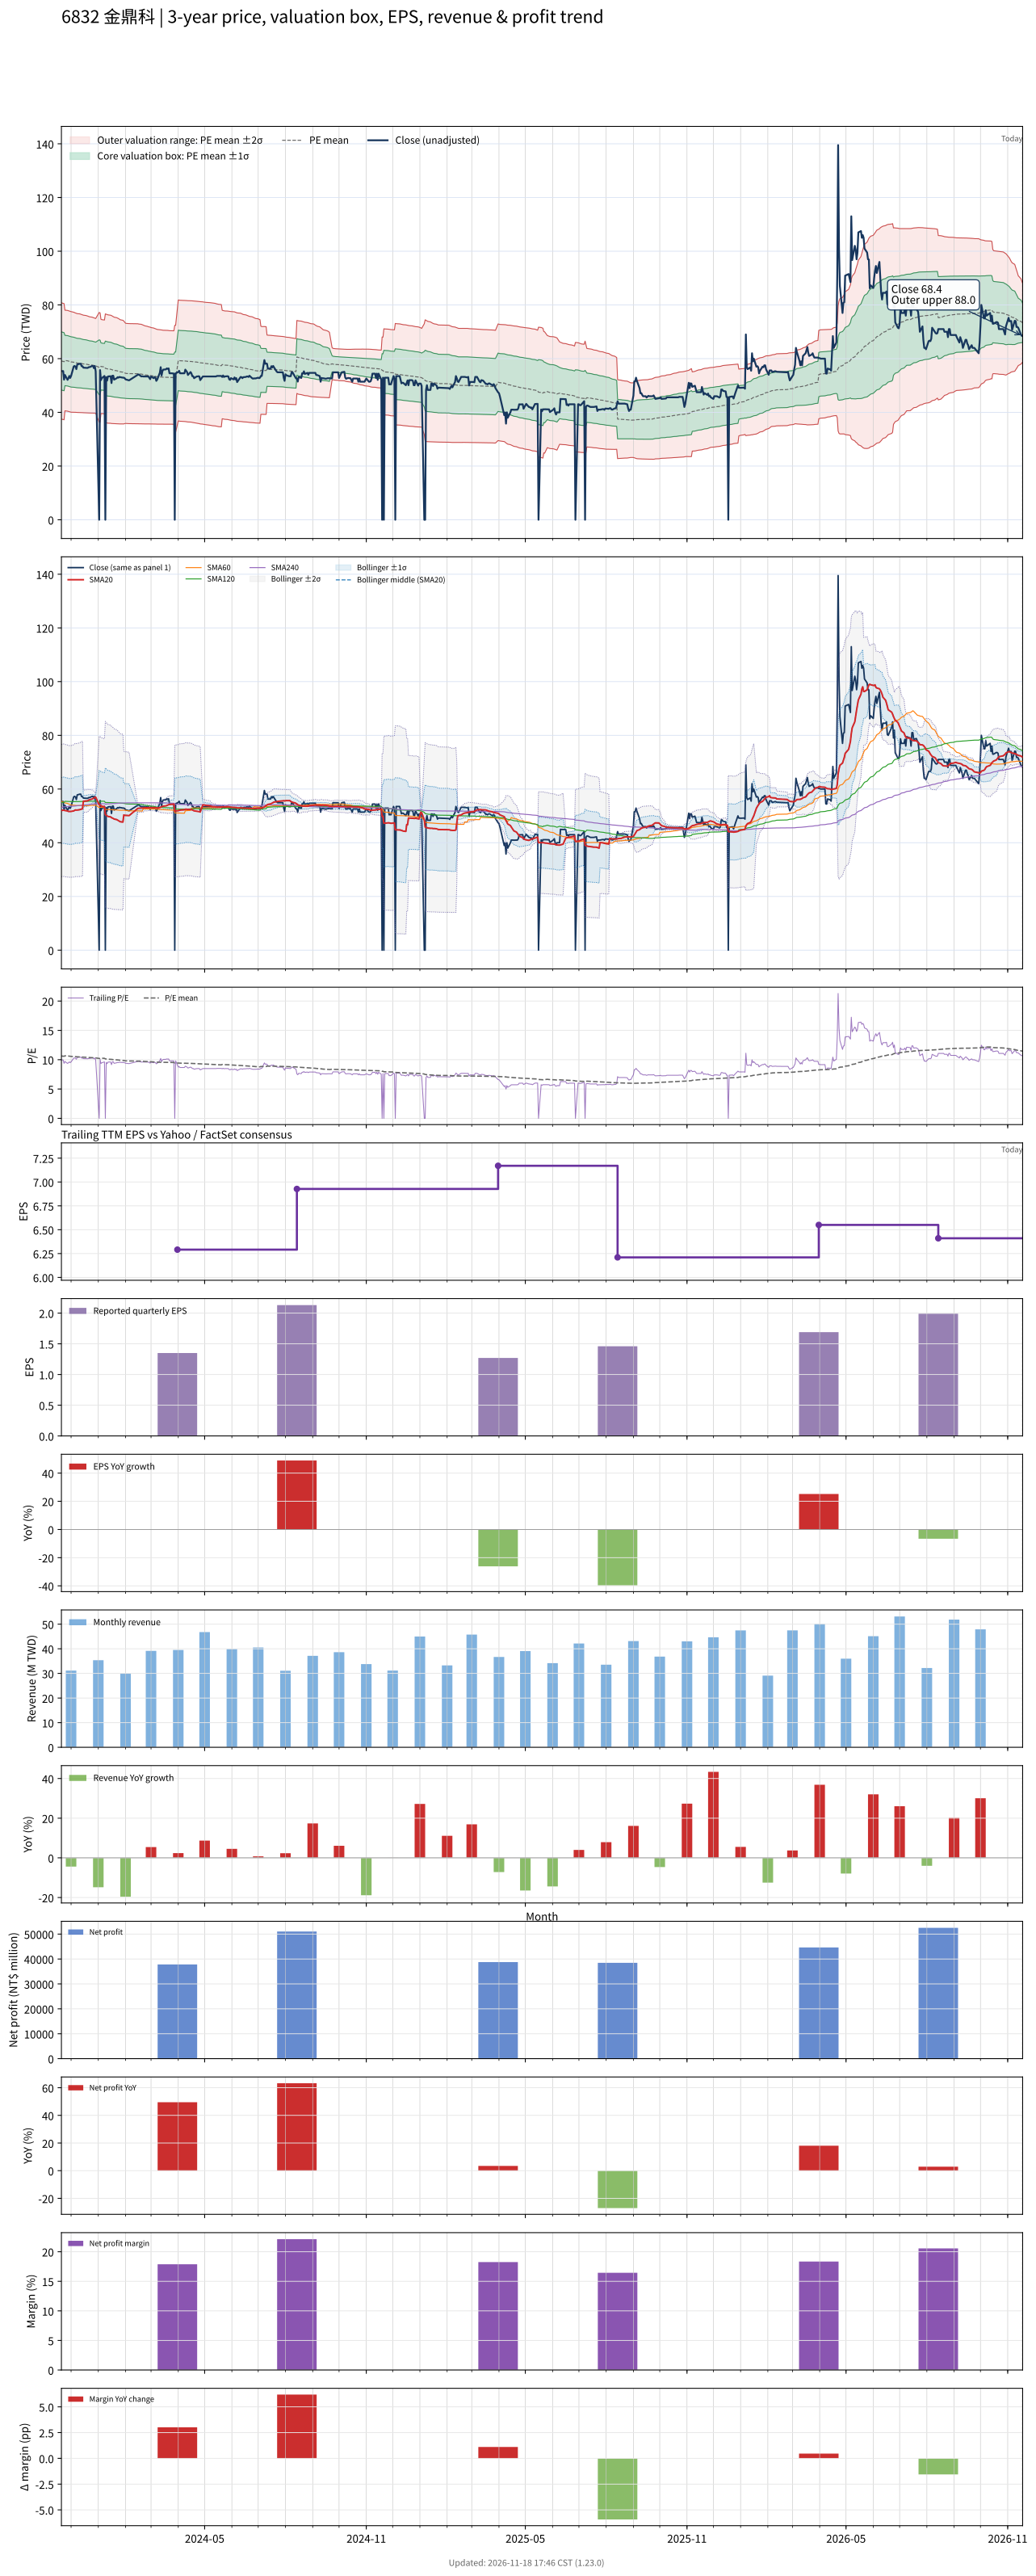

Values plotted in this chart, from the file beside it:
# chart-version: skill-stock-dynamic-val…
date, close, available_date, period_end, eps, ttm_eps, pe, pe_mean, pe_std, price_m2, price_m1, price_mean, price_p1, price_p2, forward_eps, forward_pe, forward_pe_mean, forward_pe_std, forward_price_m2, forward_price_m1, forward_price_mean, forward_price_p1, forward_price_p2, sma20
2023-11-20, 55.36, 2023-08-14, 2023-06-30, 2.42, 5.562, 9.954, 10.63, 1.947, 37.46, 48.29, 59.12, 69.95, 80.78, , , , , , , , , , 51.97
2023-11-21, 55.36, 2023-08-14, 2023-06-30, 2.42, 5.562, 9.954, 10.62, 1.946, 37.4, 48.22, 59.05, 69.87, 80.69, , , , , , , , , , 52.06
2023-11-22, 55.36, 2023-08-14, 2023-06-30, 2.42, 5.562, 9.954, 10.6, 1.944, 37.33, 48.15, 58.96, 69.78, 80.59, , , , , , , , , , 52.15
2023-11-23, 52.18, 2023-08-14, 2023-06-30, 2.42, 5.562, 9.382, 10.58, 1.945, 37.22, 48.04, 58.85, 69.67, 80.48, , , , , , , , , , 52.08
2023-11-24, 53.91, 2023-08-14, 2023-06-30, 2.42, 5.562, 9.692, 10.66, 1.685, 40.55, 49.93, 59.3, 68.67, 78.05, , , , , , , , , , 51.98
2023-11-27, 52.09, 2023-08-14, 2023-06-30, 2.42, 5.562, 9.366, 10.64, 1.686, 40.43, 49.81, 59.19, 68.57, 77.95, , , , , , , , , , 51.81
2023-11-28, 52.73, 2023-08-14, 2023-06-30, 2.42, 5.562, 9.48, 10.62, 1.686, 40.32, 49.7, 59.08, 68.46, 77.84, , , , , , , , , , 51.67
2023-11-29, 53.55, 2023-08-14, 2023-06-30, 2.42, 5.562, 9.627, 10.6, 1.685, 40.23, 49.61, 58.98, 68.36, 77.73, , , , , , , , , , 51.67
2023-11-30, 52.82, 2023-08-14, 2023-06-30, 2.42, 5.562, 9.496, 10.59, 1.685, 40.13, 49.51, 58.88, 68.25, 77.62, , , , , , , , , , 51.66
2023-12-01, 53.55, 2023-08-14, 2023-06-30, 2.42, 5.562, 9.627, 10.57, 1.683, 40.05, 49.41, 58.78, 68.14, 77.5, , , , , , , , , , 51.67
2023-12-04, 57.09, 2023-08-14, 2023-06-30, 2.42, 5.562, 10.26, 10.55, 1.673, 40.05, 49.36, 58.67, 67.98, 77.28, , , , , , , , , , 51.85
2023-12-05, 57.27, 2023-08-14, 2023-06-30, 2.42, 5.562, 10.3, 10.53, 1.667, 40.04, 49.31, 58.58, 67.85, 77.12, , , , , , , , , , 52.05
2023-12-06, 57, 2023-08-14, 2023-06-30, 2.42, 5.562, 10.25, 10.52, 1.662, 40.01, 49.26, 58.51, 67.75, 77, , , , , , , , , , 52.23
2023-12-07, 56.09, 2023-08-14, 2023-06-30, 2.42, 5.562, 10.08, 10.5, 1.658, 39.98, 49.2, 58.42, 67.65, 76.87, , , , , , , , , , 52.16
2023-12-08, 57.82, 2023-08-14, 2023-06-30, 2.42, 5.562, 10.4, 10.49, 1.654, 39.96, 49.16, 58.36, 67.56, 76.76, , , , , , , , , , 52.17
2023-12-11, 58.09, 2023-08-14, 2023-06-30, 2.42, 5.562, 10.44, 10.48, 1.65, 39.94, 49.12, 58.3, 67.48, 76.66, , , , , , , , , , 52.32
2023-12-12, 58.09, 2023-08-14, 2023-06-30, 2.42, 5.562, 10.44, 10.47, 1.646, 39.93, 49.08, 58.24, 67.39, 76.54, , , , , , , , , , 52.46
2023-12-13, 57.18, 2023-08-14, 2023-06-30, 2.42, 5.562, 10.28, 10.46, 1.641, 39.91, 49.04, 58.17, 67.29, 76.42, , , , , , , , , , 52.55
2023-12-14, 57.18, 2023-08-14, 2023-06-30, 2.42, 5.562, 10.28, 10.44, 1.636, 39.89, 48.99, 58.09, 67.2, 76.3, , , , , , , , , , 52.64
2023-12-15, 56.64, 2023-08-14, 2023-06-30, 2.42, 5.562, 10.18, 10.43, 1.632, 39.86, 48.94, 58.02, 67.1, 76.18, , , , , , , , , , 55.47
2023-12-18, 56.55, 2023-08-14, 2023-06-30, 2.42, 5.562, 10.17, 10.42, 1.628, 39.84, 48.89, 57.95, 67, 76.05, , , , , , , , , , 55.53
2023-12-19, 56.55, 2023-08-14, 2023-06-30, 2.42, 5.562, 10.17, 10.4, 1.623, 39.82, 48.85, 57.87, 66.9, 75.92, , , , , , , , , , 55.59
2023-12-20, 56.55, 2023-08-14, 2023-06-30, 2.42, 5.562, 10.17, 10.39, 1.62, 39.79, 48.8, 57.82, 66.83, 75.84, , , , , , , , , , 55.65
2023-12-21, 56.82, 2023-08-14, 2023-06-30, 2.42, 5.562, 10.22, 10.38, 1.616, 39.77, 48.76, 57.75, 66.73, 75.72, , , , , , , , , , 55.88
2023-12-22, 56.82, 2023-08-14, 2023-06-30, 2.42, 5.562, 10.22, 10.37, 1.61, 39.76, 48.71, 57.67, 66.63, 75.58, , , , , , , , , , 56.02
2023-12-25, 57.27, 2023-08-14, 2023-06-30, 2.42, 5.562, 10.3, 10.36, 1.604, 39.75, 48.67, 57.6, 66.52, 75.44, , , , , , , , , , 56.28
2023-12-26, 57.27, 2023-08-14, 2023-06-30, 2.42, 5.562, 10.3, 10.34, 1.599, 39.74, 48.63, 57.53, 66.42, 75.31, , , , , , , , , , 56.51
2023-12-27, 56.45, 2023-08-14, 2023-06-30, 2.42, 5.562, 10.15, 10.33, 1.593, 39.73, 48.59, 57.45, 66.31, 75.17, , , , , , , , , , 56.65
2023-12-28, 57.27, 2023-08-14, 2023-06-30, 2.42, 5.562, 10.3, 10.32, 1.59, 39.71, 48.55, 57.4, 66.24, 75.08, , , , , , , , , , 56.88
2023-12-29, 55.27, 2023-08-14, 2023-06-30, 2.42, 5.562, 9.938, 10.3, 1.585, 39.68, 48.5, 57.31, 66.13, 74.95, , , , , , , , , , 56.96
2024-01-02, 0.000000, 2023-08-14, 2023-06-30, 2.42, 5.562, 0.000000, 10.21, 1.837, 36.33, 46.55, 56.76, 66.98, 77.2, , , , , , , , , , 54.11
2024-01-03, 55.73, 2023-08-14, 2023-06-30, 2.42, 5.562, 10.02, 10.19, 1.832, 36.31, 46.5, 56.69, 66.87, 77.06, , , , , , , , , , 54.03
2024-01-04, 52, 2023-08-14, 2023-06-30, 2.42, 5.562, 9.349, 10.27, 1.575, 39.59, 48.36, 57.12, 65.88, 74.64, , , , , , , , , , 53.78
2024-01-05, 52.73, 2023-08-14, 2023-06-30, 2.42, 5.562, 9.48, 10.25, 1.572, 39.53, 48.28, 57.02, 65.77, 74.51, , , , , , , , , , 53.61
2024-01-08, 53.55, 2023-08-14, 2023-06-30, 2.42, 5.562, 9.627, 10.24, 1.569, 39.48, 48.21, 56.93, 65.66, 74.38, , , , , , , , , , 53.4
2024-01-09, 0.000000, 2023-08-14, 2023-06-30, 2.42, 5.562, 0.000000, 10.14, 1.821, 36.14, 46.27, 56.39, 66.52, 76.65, , , , , , , , , , 50.5
2024-01-10, 53.09, 2023-08-14, 2023-06-30, 2.42, 5.562, 9.545, 10.12, 1.817, 36.09, 46.19, 56.3, 66.41, 76.51, , , , , , , , , , 50.25
2024-01-11, 51.82, 2023-08-14, 2023-06-30, 2.42, 5.562, 9.316, 10.11, 1.816, 36.01, 46.11, 56.21, 66.31, 76.41, , , , , , , , , , 49.98
2024-01-12, 53.36, 2023-08-14, 2023-06-30, 2.42, 5.562, 9.594, 10.09, 1.813, 35.97, 46.05, 56.13, 66.22, 76.3, , , , , , , , , , 49.79
2024-01-15, 53.45, 2023-08-14, 2023-06-30, 2.42, 5.562, 9.611, 10.08, 1.809, 35.92, 45.98, 56.05, 66.11, 76.17, , , , , , , , , , 49.63
2024-01-16, 50.91, 2023-08-14, 2023-06-30, 2.42, 5.562, 9.153, 10.06, 1.806, 35.84, 45.89, 55.94, 65.99, 76.03, , , , , , , , , , 49.35
2024-01-17, 53.64, 2023-08-14, 2023-06-30, 2.42, 5.562, 9.643, 10.04, 1.798, 35.83, 45.83, 55.83, 65.83, 75.84, , , , , , , , , , 49.2
2024-01-18, 53.64, 2023-08-14, 2023-06-30, 2.42, 5.562, 9.643, 10.02, 1.79, 35.81, 45.77, 55.73, 65.68, 75.64, , , , , , , , , , 49.05
2024-01-19, 52.18, 2023-08-14, 2023-06-30, 2.42, 5.562, 9.382, 9.998, 1.783, 35.78, 45.69, 55.61, 65.52, 75.44, , , , , , , , , , 48.82
2024-01-22, 52.73, 2023-08-14, 2023-06-30, 2.42, 5.562, 9.48, 9.978, 1.775, 35.75, 45.63, 55.5, 65.37, 75.24, , , , , , , , , , 48.62
2024-01-23, 53.09, 2023-08-14, 2023-06-30, 2.42, 5.562, 9.545, 9.961, 1.769, 35.72, 45.56, 55.4, 65.24, 75.08, , , , , , , , , , 48.41
2024-01-24, 52.91, 2023-08-14, 2023-06-30, 2.42, 5.562, 9.513, 9.943, 1.762, 35.7, 45.5, 55.3, 65.1, 74.91, , , , , , , , , , 48.19
2024-01-25, 53.18, 2023-08-14, 2023-06-30, 2.42, 5.562, 9.562, 9.923, 1.753, 35.69, 45.44, 55.19, 64.94, 74.7, , , , , , , , , , 48.03
2024-01-26, 53.09, 2023-08-14, 2023-06-30, 2.42, 5.562, 9.545, 9.903, 1.744, 35.68, 45.38, 55.08, 64.78, 74.48, , , , , , , , , , 47.82
2024-01-29, 52.91, 2023-08-14, 2023-06-30, 2.42, 5.562, 9.513, 9.884, 1.735, 35.68, 45.32, 54.97, 64.62, 74.27, , , , , , , , , , 47.7
2024-01-30, 52.91, 2023-08-14, 2023-06-30, 2.42, 5.562, 9.513, 9.861, 1.722, 35.7, 45.27, 54.85, 64.42, 74, , , , , , , , , , 50.35
2024-01-31, 52.73, 2023-08-14, 2023-06-30, 2.42, 5.562, 9.48, 9.832, 1.697, 35.8, 45.24, 54.68, 64.12, 73.56, , , , , , , , , , 50.2
2024-02-01, 52.27, 2023-08-14, 2023-06-30, 2.42, 5.562, 9.398, 9.804, 1.676, 35.88, 45.21, 54.53, 63.85, 73.17, , , , , , , , , , 50.21
2024-02-02, 52.18, 2023-08-14, 2023-06-30, 2.42, 5.562, 9.382, 9.794, 1.675, 35.84, 45.16, 54.48, 63.79, 73.11, , , , , , , , , , 50.18
2024-02-05, 51.91, 2023-08-14, 2023-06-30, 2.42, 5.562, 9.333, 9.784, 1.674, 35.79, 45.11, 54.42, 63.73, 73.04, , , , , , , , , , 50.1
2024-02-15, 54, 2023-08-14, 2023-06-30, 2.42, 5.562, 9.709, 9.777, 1.673, 35.77, 45.07, 54.38, 63.68, 72.98, , , , , , , , , , 52.8
2024-02-16, 54.09, 2023-08-14, 2023-06-30, 2.42, 5.562, 9.725, 9.766, 1.669, 35.75, 45.04, 54.32, 63.6, 72.89, , , , , , , , , , 52.85
2024-02-19, 53.36, 2023-08-14, 2023-06-30, 2.42, 5.562, 9.594, 9.755, 1.665, 35.73, 44.99, 54.26, 63.52, 72.78, , , , , , , , , , 52.93
2024-02-20, 53.45, 2023-08-14, 2023-06-30, 2.42, 5.562, 9.611, 9.741, 1.66, 35.72, 44.95, 54.18, 63.42, 72.65, , , , , , , , , , 52.93
... 667 more rows
